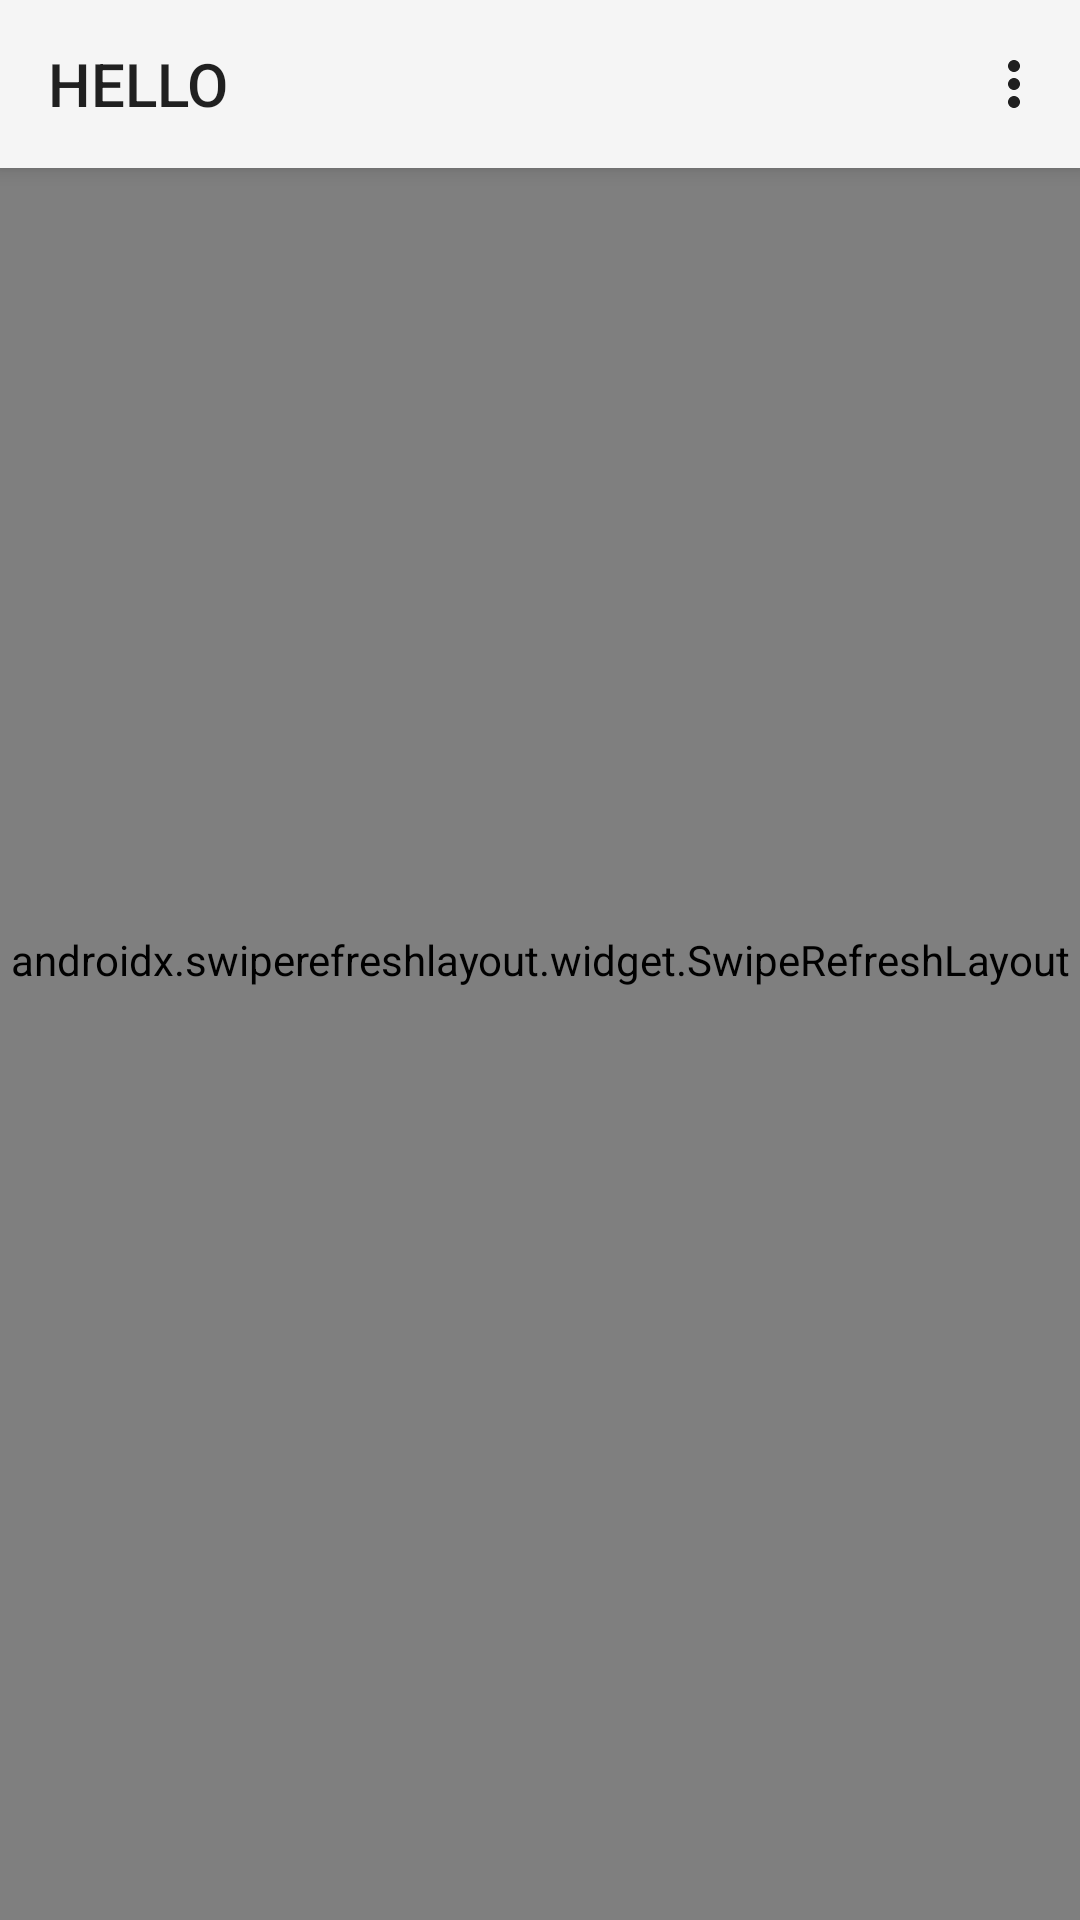

Android layout source for this screen:
<!-- AndroidManifest.xml: application theme Theme.AppCompat.Light.NoActionBar -->
<!-- res/layout/activity_shopping_list.xml -->
<?xml version="1.0" encoding="utf-8"?>
<androidx.coordinatorlayout.widget.CoordinatorLayout xmlns:android="http://schemas.android.com/apk/res/android"
    xmlns:app="http://schemas.android.com/apk/res-auto"
    xmlns:tools="http://schemas.android.com/tools"
    android:layout_width="match_parent"
    android:layout_height="match_parent"
    android:fitsSystemWindows="false"
    tools:context=".ShoppingList"
    tools:menu="@menu/menu_shopping_list">

    <androidx.appcompat.widget.Toolbar
        android:id="@+id/toolbar"
        android:layout_width="match_parent"
        android:layout_height="wrap_content"
        android:background="?attr/colorPrimary"
        android:elevation="4dp"
        android:minHeight="?attr/actionBarSize"
        android:theme="@style/ThemeOverlay.AppCompat.ActionBar"
        app:menu="@menu/menu_shopping_list"
        app:popupTheme="@style/Theme.AppCompat.Light"
        app:title="HELLO" />

    <androidx.swiperefreshlayout.widget.SwipeRefreshLayout
        android:id="@+id/swipeContainer"
        android:layout_width="match_parent"
        android:layout_height="match_parent"
        app:layout_behavior="@string/appbar_scrolling_view_behavior">

        <include layout="@layout/content_shopping_list" />

    </androidx.swiperefreshlayout.widget.SwipeRefreshLayout>

</androidx.coordinatorlayout.widget.CoordinatorLayout>
<!-- res/layout/content_shopping_list.xml (included above) -->
<?xml version="1.0" encoding="utf-8"?>
<androidx.constraintlayout.widget.ConstraintLayout xmlns:android="http://schemas.android.com/apk/res/android"
    xmlns:app="http://schemas.android.com/apk/res-auto"
    xmlns:tools="http://schemas.android.com/tools"
    android:layout_width="match_parent"
    android:layout_height="match_parent"
    app:layout_behavior="@string/appbar_scrolling_view_behavior">

    <com.google.android.material.floatingactionbutton.FloatingActionButton
        android:id="@+id/fab"
        android:layout_width="wrap_content"
        android:layout_height="wrap_content"
        android:layout_gravity="bottom|end"
        android:clickable="true"
        app:layout_constraintBottom_toBottomOf="@+id/editText"
        app:layout_constraintEnd_toEndOf="@+id/editText"
        app:layout_constraintTop_toTopOf="@+id/editText"
        app:srcCompat="@android:drawable/ic_input_add" />

    <androidx.recyclerview.widget.RecyclerView
        android:id="@+id/recyclerView"
        android:layout_width="0dp"
        android:layout_height="0dp"
        android:layout_marginStart="8dp"
        android:layout_marginEnd="8dp"
        android:scrollbars="vertical"
        app:layout_constraintBottom_toTopOf="@+id/editText"
        app:layout_constraintEnd_toEndOf="parent"
        app:layout_constraintStart_toStartOf="parent"
        app:layout_constraintTop_toTopOf="parent"
        tools:listitem="@layout/my_text_view"/>

    <EditText
        android:id="@+id/editText"
        android:layout_width="match_parent"
        android:layout_height="?android:attr/listPreferredItemHeight"
        android:layout_marginStart="8dp"
        android:layout_marginTop="8dp"
        android:layout_marginEnd="8dp"
        android:layout_marginBottom="8dp"
        android:ems="10"
        android:inputType="text"
        android:text="Name"
        app:layout_constraintBottom_toBottomOf="parent"
        app:layout_constraintEnd_toEndOf="parent"
        app:layout_constraintHorizontal_bias="0.0"
        app:layout_constraintStart_toStartOf="parent"
        app:layout_constraintTop_toBottomOf="@+id/recyclerView" />

</androidx.constraintlayout.widget.ConstraintLayout>
<!-- res/layout/my_text_view.xml (included above) -->
<?xml version="1.0" encoding="utf-8"?>
<CheckBox xmlns:android="http://schemas.android.com/apk/res/android"
    xmlns:tools="http://schemas.android.com/tools"
    android:id="@+id/checkBox"
    android:layout_width="match_parent"
    android:layout_height="?android:attr/listPreferredItemHeight"
    android:gravity="center_vertical"
    android:paddingStart="?attr/listPreferredItemPaddingStart"
    android:paddingEnd="?attr/listPreferredItemPaddingEnd"
    android:text="CheckBox"
    tools:showIn="@layout/content_shopping_list" />
<!-- resources referenced by this layout -->
<resources>

</resources>
